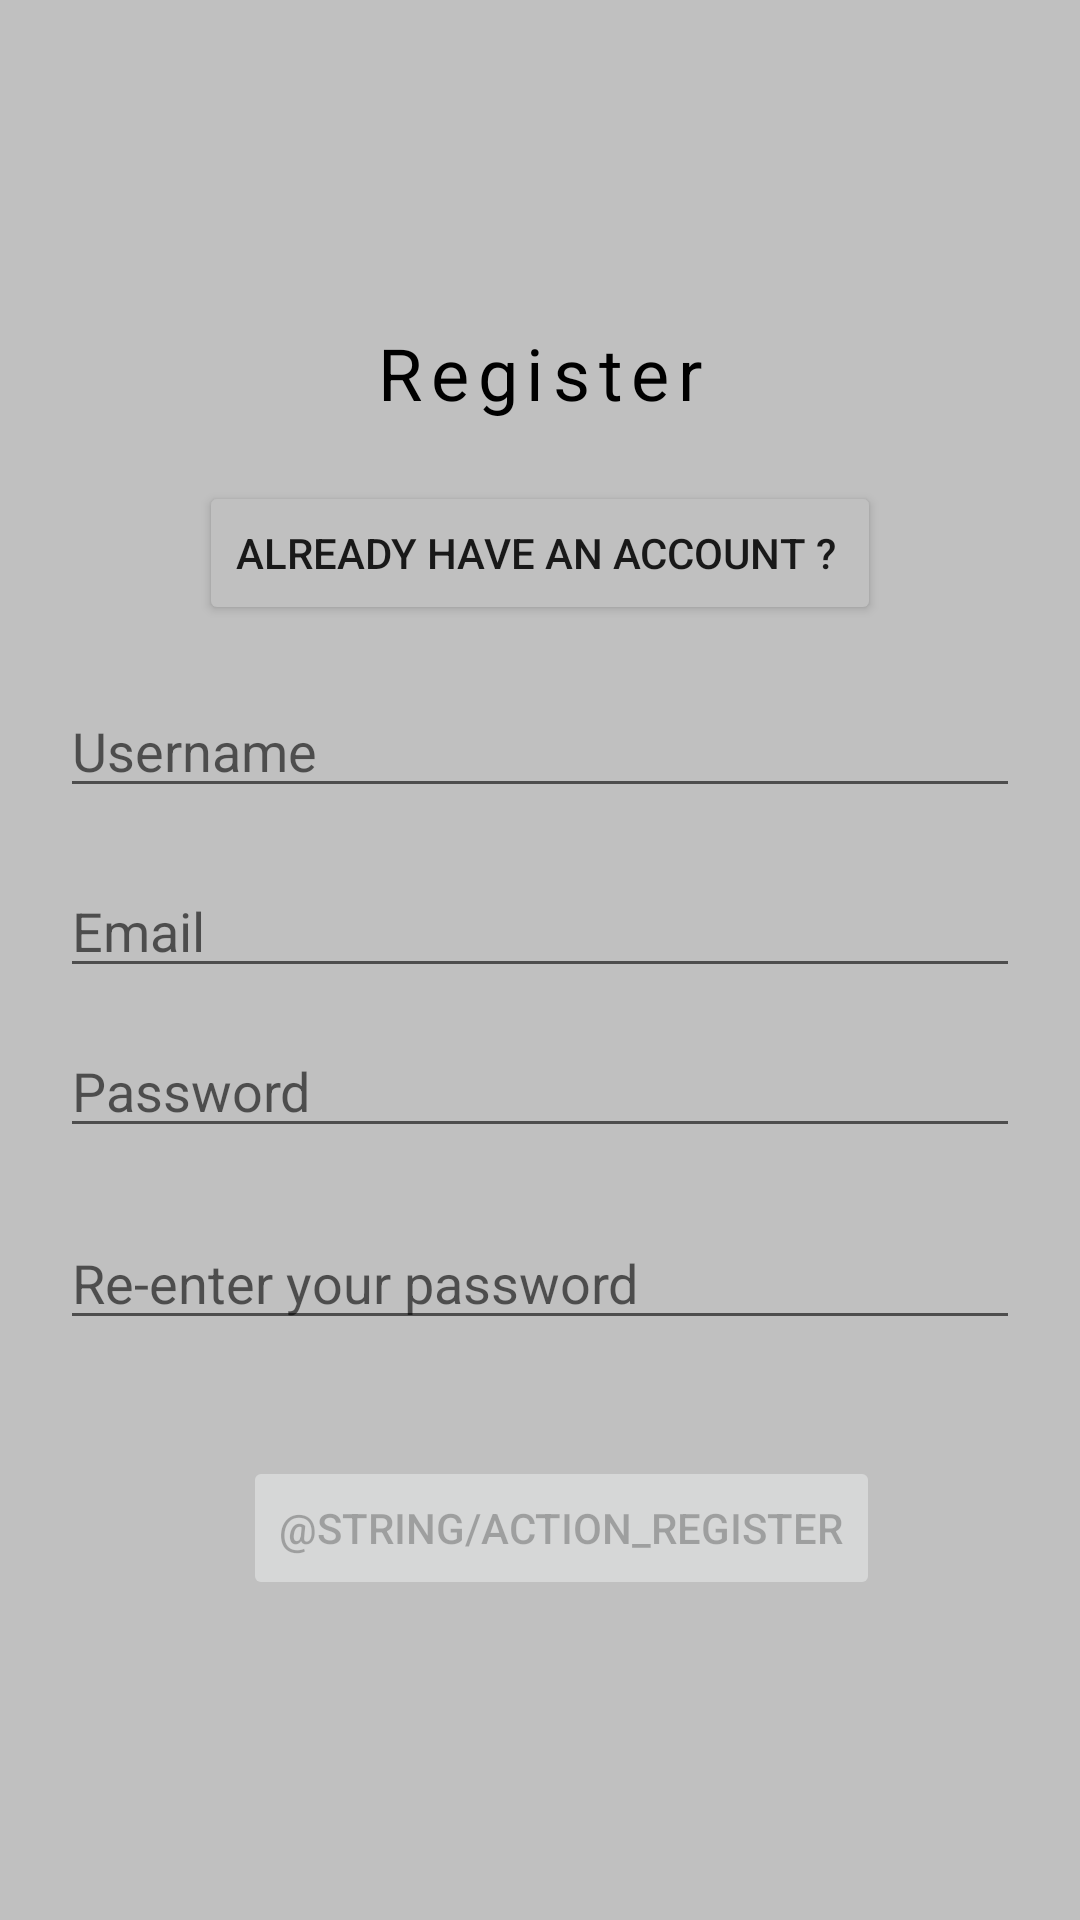

The Android layout XML behind this screen, and the referenced resources:
<!-- AndroidManifest.xml: application theme Theme.ApplicationBanque -->
<!-- res/layout/activity_register.xml -->
<?xml version="1.0" encoding="utf-8"?>
<androidx.constraintlayout.widget.ConstraintLayout xmlns:android="http://schemas.android.com/apk/res/android"
    xmlns:app="http://schemas.android.com/apk/res-auto"
    xmlns:tools="http://schemas.android.com/tools"
    android:id="@+id/container"
    android:layout_width="match_parent"
    android:layout_height="match_parent"
    android:background="@color/background"
    android:paddingLeft="20dp"
    android:paddingTop="20dp"
    android:paddingRight="20dp"
    android:paddingBottom="20dp">

    <TextView
        android:id="@+id/register_title_text"
        android:layout_width="wrap_content"
        android:layout_height="wrap_content"
        android:text="@string/register_title_text"
        app:layout_constraintBottom_toTopOf="@+id/username"
        app:layout_constraintEnd_toEndOf="parent"
        app:layout_constraintStart_toStartOf="parent"
        app:layout_constraintTop_toTopOf="parent"
        android:textAppearance="@style/title_regis"/>

    <EditText
        android:id="@+id/username"
        android:layout_width="0dp"
        android:layout_height="wrap_content"
        android:layout_marginTop="208dp"
        android:hint="@string/prompt_username"
        android:inputType="text"
        android:selectAllOnFocus="true"
        app:layout_constraintEnd_toEndOf="parent"
        app:layout_constraintStart_toStartOf="parent"
        app:layout_constraintTop_toTopOf="parent" />

    <EditText
        android:id="@+id/email"
        android:layout_width="0dp"
        android:layout_height="wrap_content"
        android:layout_marginTop="268dp"
        android:hint="@string/prompt_email"
        android:inputType="textEmailAddress"
        android:selectAllOnFocus="true"
        app:layout_constraintEnd_toEndOf="parent"
        app:layout_constraintStart_toStartOf="parent"
        app:layout_constraintTop_toTopOf="parent" />

    <EditText
        android:id="@+id/password1"
        android:layout_width="0dp"
        android:layout_height="wrap_content"
        android:layout_marginTop="12dp"
        android:hint="@string/prompt_password1"
        android:inputType="textPassword"
        android:selectAllOnFocus="true"
        app:layout_constraintEnd_toEndOf="parent"
        app:layout_constraintStart_toStartOf="parent"
        app:layout_constraintTop_toBottomOf="@+id/email" />

    <EditText
        android:id="@+id/password2"
        android:layout_width="0dp"
        android:layout_height="wrap_content"
        android:hint="@string/prompt_password2"
        android:inputType="textPassword"
        android:selectAllOnFocus="true"
        app:layout_constraintBottom_toTopOf="@+id/login"
        app:layout_constraintEnd_toEndOf="parent"
        app:layout_constraintStart_toStartOf="parent"
        app:layout_constraintTop_toBottomOf="@+id/password1"
        app:layout_constraintVertical_bias="0.116" />

    <Button
        android:id="@+id/login"
        android:layout_width="wrap_content"
        android:layout_height="wrap_content"
        android:layout_gravity="start"
        android:layout_marginTop="16dp"
        android:layout_marginBottom="64dp"
        android:enabled="false"
        android:text="@string/action_register"
        app:layout_constraintBottom_toBottomOf="parent"
        app:layout_constraintEnd_toEndOf="parent"
        app:layout_constraintHorizontal_bias="0.566"
        app:layout_constraintStart_toStartOf="parent"
        app:layout_constraintTop_toBottomOf="@+id/password2"
        app:layout_constraintVertical_bias="0.994" />

    <Button
        android:id="@+id/already_account2"
        android:layout_width="wrap_content"
        android:layout_height="wrap_content"
        android:text="Already have an account ? "
        app:backgroundTint="@color/background"
        app:layout_constraintBottom_toTopOf="@+id/username"
        app:layout_constraintEnd_toEndOf="parent"
        app:layout_constraintStart_toStartOf="parent"
        app:layout_constraintTop_toBottomOf="@+id/register_title_text"
        android:onClick="openLoginPage"/>


</androidx.constraintlayout.widget.ConstraintLayout>
<!-- resources referenced by this layout -->
<resources>
  <color name="background">#C0C0C0</color>
  <string name="prompt_email">Email</string>
  <string name="prompt_password1">Password</string>
  <string name="prompt_password2">Re-enter your password</string>
  <string name="prompt_username">Username</string>
  <string name="register_title_text">Register</string>
  <style name="title_regis">
          <item name="android:textSize">24sp</item>
          <item name="android:textColor">#000000</item>
      </style>
  <style name="Theme.ApplicationBanque" parent="Theme.MaterialComponents.DayNight.DarkActionBar">
          
          <item name="colorPrimary">@color/purple_500</item>
          <item name="colorPrimaryVariant">@color/purple_700</item>
          <item name="colorOnPrimary">@color/white</item>
          
          <item name="colorSecondary">@color/teal_200</item>
          <item name="colorSecondaryVariant">@color/teal_700</item>
          <item name="colorOnSecondary">@color/black</item>
          
          <item name="android:statusBarColor" tools:targetApi="l">?attr/colorPrimaryVariant</item>
          
      </style>
  <color name="purple_500">#FF6200EE</color>
  <color name="purple_700">#FF3700B3</color>
  <color name="white">#FFFFFFFF</color>
  <color name="teal_200">#FF03DAC5</color>
  <color name="teal_700">#FF018786</color>
  <color name="black">#FF000000</color>
</resources>
